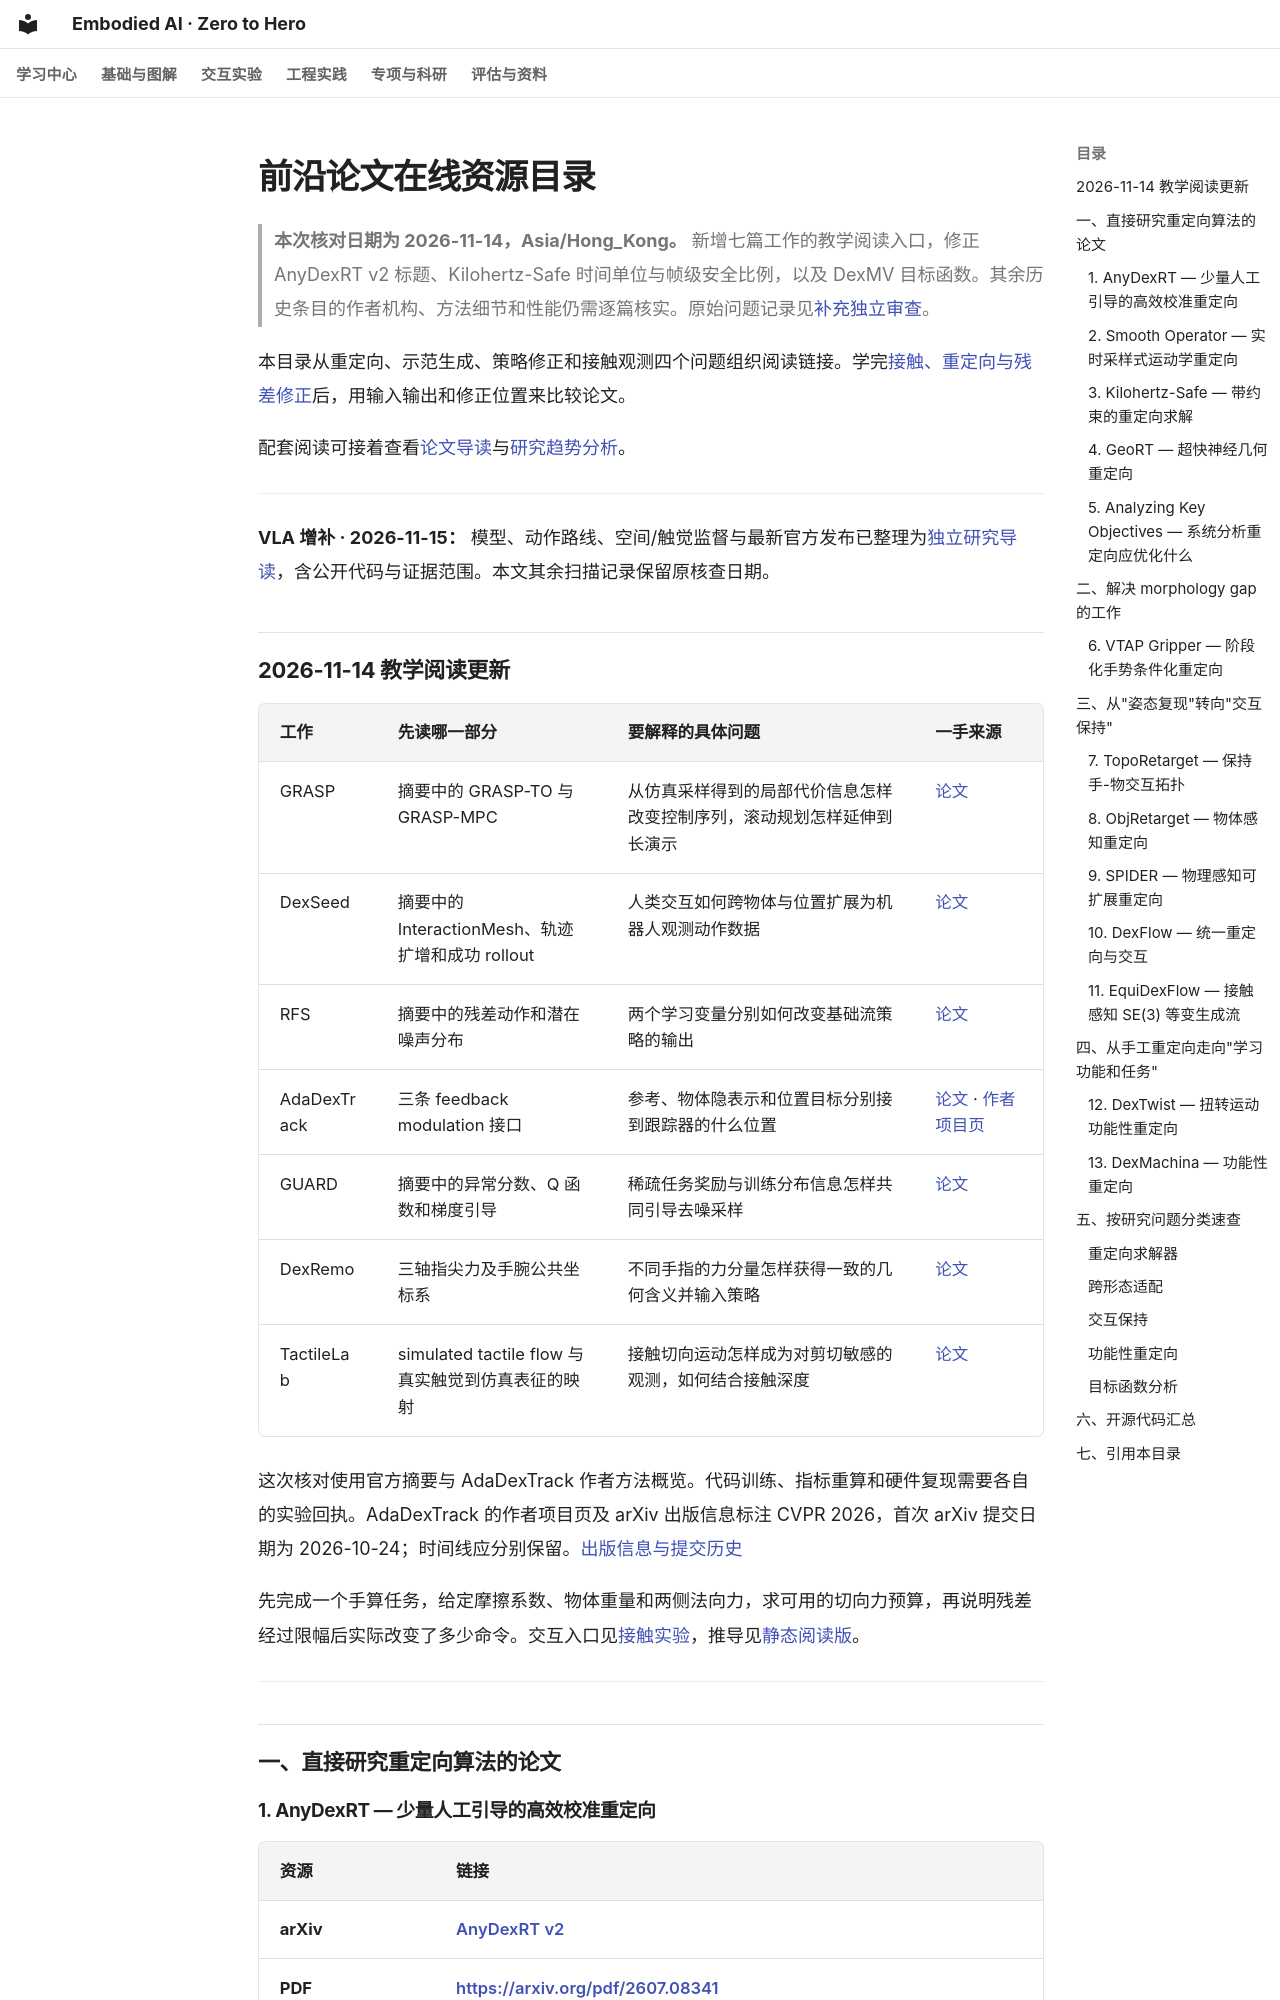

repository: Dld0621/Embodied-AI-Zero-to-Hero · page: 18-frontier-papers-online/index.html · generator: mkdocs

# 前沿论文在线资源目录

> **本次核对日期为 2026-11-14，Asia/Hong_Kong。** 新增七篇工作的教学阅读入口，修正 AnyDexRT v2 标题、Kilohertz-Safe 时间单位与帧级安全比例，以及 DexMV 目标函数。其余历史条目的作者机构、方法细节和性能仍需逐篇核实。原始问题记录见[补充独立审查](reviews/remaining-source-review.md)。

本目录从重定向、示范生成、策略修正和接触观测四个问题组织阅读链接。学完[接触、重定向与残差修正](learning-core/08-contact-retargeting.md)后，用输入输出和修正位置来比较论文。

配套阅读可接着查看[论文导读](07-key-papers.md)与[研究趋势分析](17-research-trends-and-positioning.md)。

---

**VLA 增补 · 2026-11-15：** 模型、动作路线、空间/触觉监督与最新官方发布已整理为[独立研究导读](30-vla-research-guide.md)，含公开代码与证据范围。本文其余扫描记录保留原核查日期。
